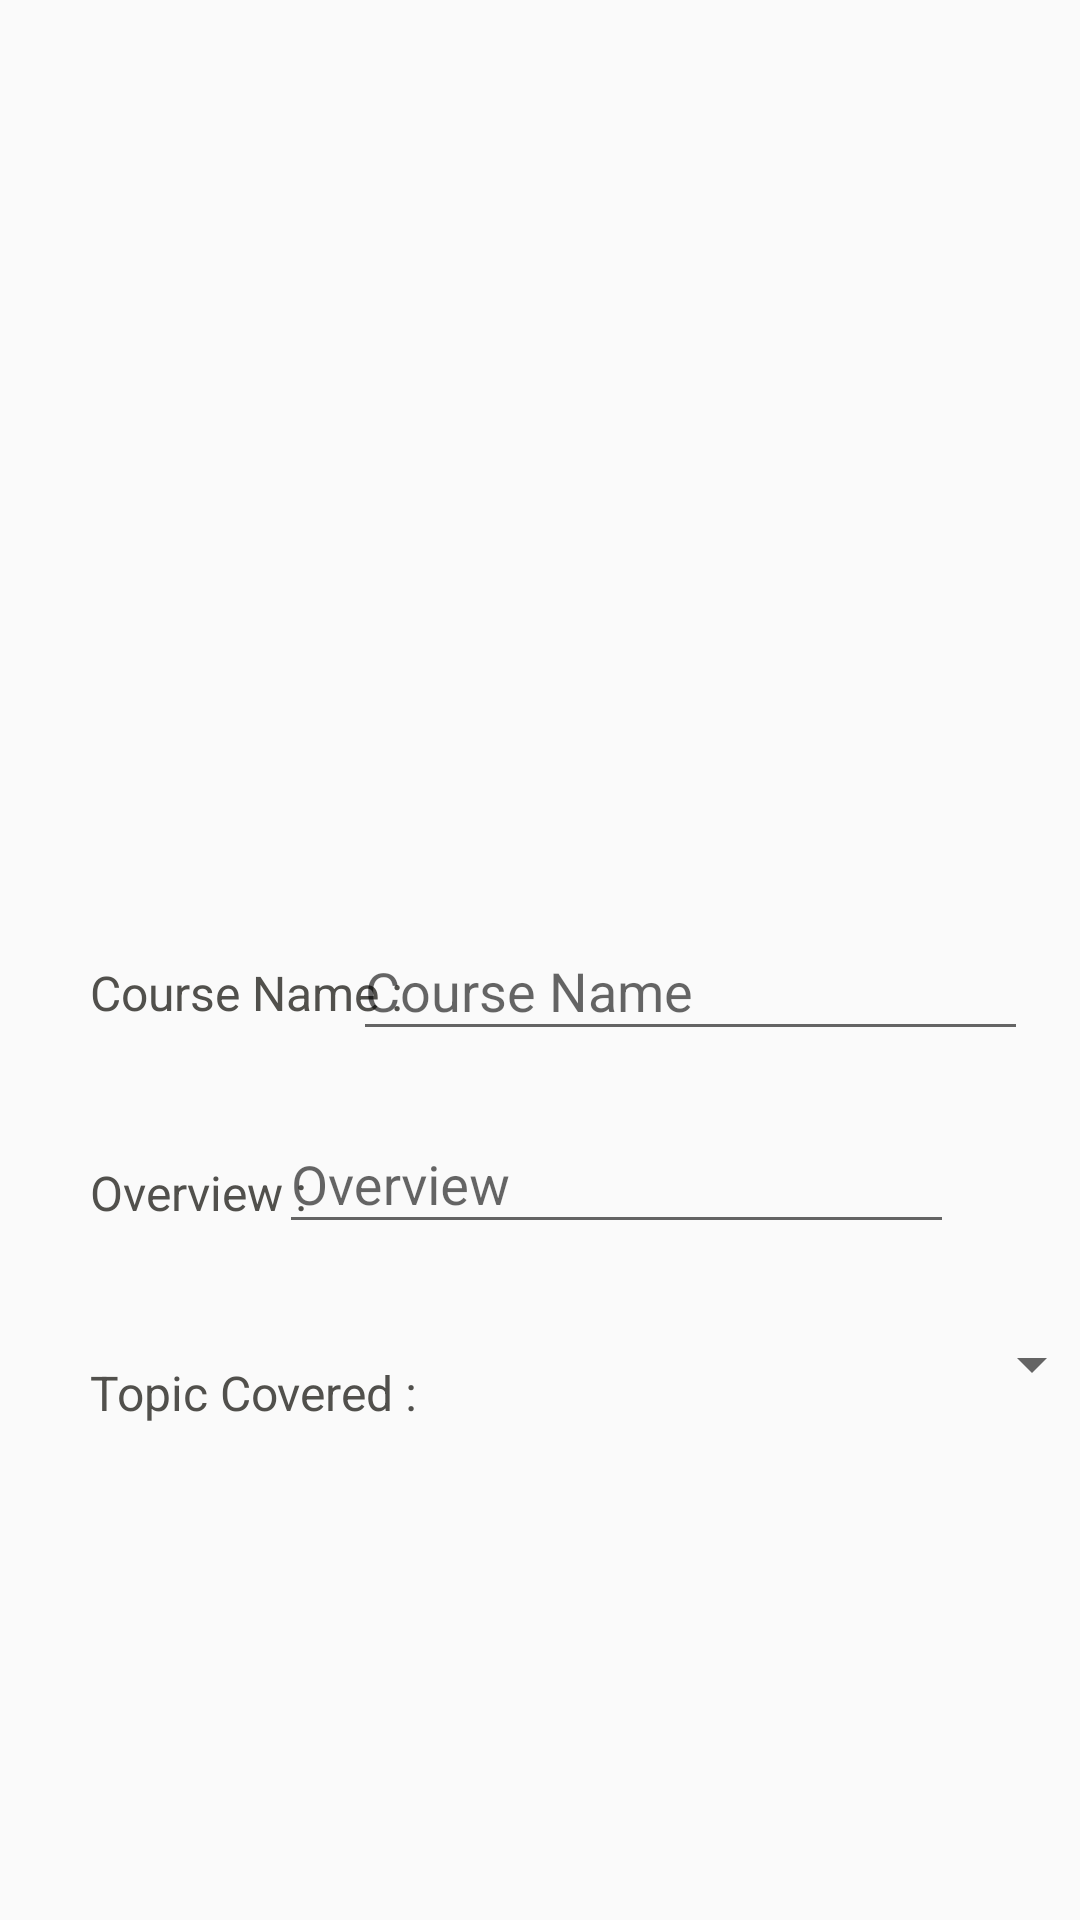

This screen was rendered from an Android layout file. Write that file and the resources it references.
<!-- AndroidManifest.xml: application theme AppTheme -->
<!-- res/layout/activity_add_course.xml -->
<?xml version="1.0" encoding="utf-8"?>
<androidx.constraintlayout.widget.ConstraintLayout xmlns:android="http://schemas.android.com/apk/res/android"
    xmlns:app="http://schemas.android.com/apk/res-auto"
    xmlns:tools="http://schemas.android.com/tools"
    android:layout_width="match_parent"
    android:layout_height="match_parent"
    tools:context=".ui.tutor.AddCourse">

    <ImageView
        android:id="@+id/imageView"
        android:layout_width="140dp"
        android:layout_height="140dp"
        android:layout_marginStart="141dp"
        android:layout_marginLeft="141dp"
        android:layout_marginTop="88dp"
        android:layout_marginEnd="270dp"
        android:layout_marginRight="270dp"
        app:layout_constraintEnd_toEndOf="parent"
        app:layout_constraintHorizontal_bias="0.042"
        app:layout_constraintStart_toStartOf="parent"
        app:layout_constraintTop_toTopOf="parent"
        app:srcCompat="@android:color/darker_gray" />

    <Button
        android:id="@+id/btnUploadPhoto"
        android:layout_width="110dp"
        android:layout_height="wrap_content"
        android:layout_marginTop="15dp"
        android:padding="3dp"
        android:text="Upload Photo"
        android:gravity="center"
        android:textColor="@android:color/black"
        android:fontFamily="@font/roboto"
        android:background="@drawable/course_button"
        android:backgroundTint="@android:color/darker_gray"
        app:layout_constraintEnd_toEndOf="@+id/imageView"
        app:layout_constraintStart_toStartOf="@+id/imageView"
        app:layout_constraintTop_toBottomOf="@+id/imageView" />

    <TextView
        android:id="@+id/textView_courseName"
        android:layout_width="wrap_content"
        android:layout_height="wrap_content"
        android:layout_marginTop="52dp"
        android:layout_marginLeft="30dp"
        android:text="Course Name : "
        android:textSize="16dp"
        android:textColor="@color/text"
        app:layout_constraintStart_toStartOf="parent"
        app:layout_constraintTop_toBottomOf="@+id/btnUploadPhoto" />

    <com.google.android.material.textfield.TextInputLayout
        android:id="@+id/ti_courseName"
        android:layout_width="225dp"
        android:layout_height="wrap_content"
        android:layout_marginTop="30dp"
        android:layout_marginEnd="38dp"
        android:layout_marginRight="38dp"
        app:layout_constraintEnd_toEndOf="parent"
        app:layout_constraintStart_toEndOf="@+id/textView_courseName"
        app:layout_constraintTop_toBottomOf="@+id/btnUploadPhoto">

        <com.google.android.material.textfield.TextInputEditText
            android:layout_width="match_parent"
            android:layout_height="wrap_content"
            android:hint="Course Name" />
    </com.google.android.material.textfield.TextInputLayout>

    <TextView
        android:id="@+id/textView3"
        android:layout_width="wrap_content"
        android:layout_height="wrap_content"
        android:layout_marginTop="45dp"
        android:text="Overview : "
        android:textColor="@color/text"
        android:textSize="16dp"
        app:layout_constraintStart_toStartOf="@+id/textView_courseName"
        app:layout_constraintTop_toBottomOf="@+id/textView_courseName" />

    <com.google.android.material.textfield.TextInputLayout
        android:id="@+id/textInputLayout"
        android:layout_width="225dp"
        android:layout_height="wrap_content"
        android:layout_marginTop="12dp"
        android:layout_marginEnd="42dp"
        android:layout_marginRight="42dp"
        app:layout_constraintEnd_toEndOf="parent"
        app:layout_constraintHorizontal_bias="1.0"
        app:layout_constraintStart_toEndOf="@+id/textView3"
        app:layout_constraintTop_toBottomOf="@+id/ti_courseName">

        <com.google.android.material.textfield.TextInputEditText
            android:layout_width="match_parent"
            android:layout_height="wrap_content"
            android:hint="Overview" />
    </com.google.android.material.textfield.TextInputLayout>

    <TextView
        android:id="@+id/textView5"
        android:layout_width="wrap_content"
        android:layout_height="wrap_content"
        android:layout_marginTop="45dp"
        android:text="Topic Covered : "
        android:textColor="@color/text"
        android:textSize="16dp"
        app:layout_constraintStart_toStartOf="@+id/textView3"
        app:layout_constraintTop_toBottomOf="@+id/textView3" />

    <Spinner
        android:id="@+id/s"
        android:layout_width="225dp"
        android:layout_height="wrap_content"
        android:layout_marginTop="28dp"
        android:layout_marginEnd="50dp"
        android:layout_marginRight="50dp"
        app:layout_constraintEnd_toEndOf="parent"
        app:layout_constraintHorizontal_bias="0.0"
        app:layout_constraintStart_toEndOf="@+id/textView5"
        app:layout_constraintTop_toBottomOf="@+id/textInputLayout" />


</androidx.constraintlayout.widget.ConstraintLayout>
<!-- resources referenced by this layout -->
<resources>
  <color name="text">#51504c</color>
  <!-- drawable course_button (drawable) -->
  <?xml version="1.0" encoding="utf-8"?>
  <selector xmlns:android="http://schemas.android.com/apk/res/android">
      <item android:state_pressed="true" >
          <shape android:shape="rectangle"  >
              <corners android:radius="15dp" />
              <solid android:color="#999999"/>
  
          </shape>
      </item>
      <item android:state_focused="true">
          <shape android:shape="rectangle"  >
              <corners android:radius="15dp" />
  
              <solid android:color="#999999"/>
          </shape>
      </item>
      <item >
          <shape android:shape="rectangle"  >
              <corners android:radius="15dp" />
  
          </shape>
      </item>
  </selector>
  <style name="AppTheme" parent="Theme.AppCompat.Light.NoActionBar">
          
          <item name="colorPrimary">@color/colorPrimary</item>
          <item name="colorPrimaryDark">@color/colorPrimaryDark</item>
          <item name="colorAccent">@color/colorAccent</item>
          <item name="android:buttonStyle">@style/RobotoButtonStyle</item>
  
      </style>
  <color name="colorPrimary">#FFFFFFFF</color>
  <color name="colorPrimaryDark">#cccccc</color>
  <color name="colorAccent">#FFFF0000</color>
  <style name="RobotoButtonStyle" parent="android:Widget.TextView">
          <item name="android:fontFamily">@font/roboto</item>
      </style>
</resources>
